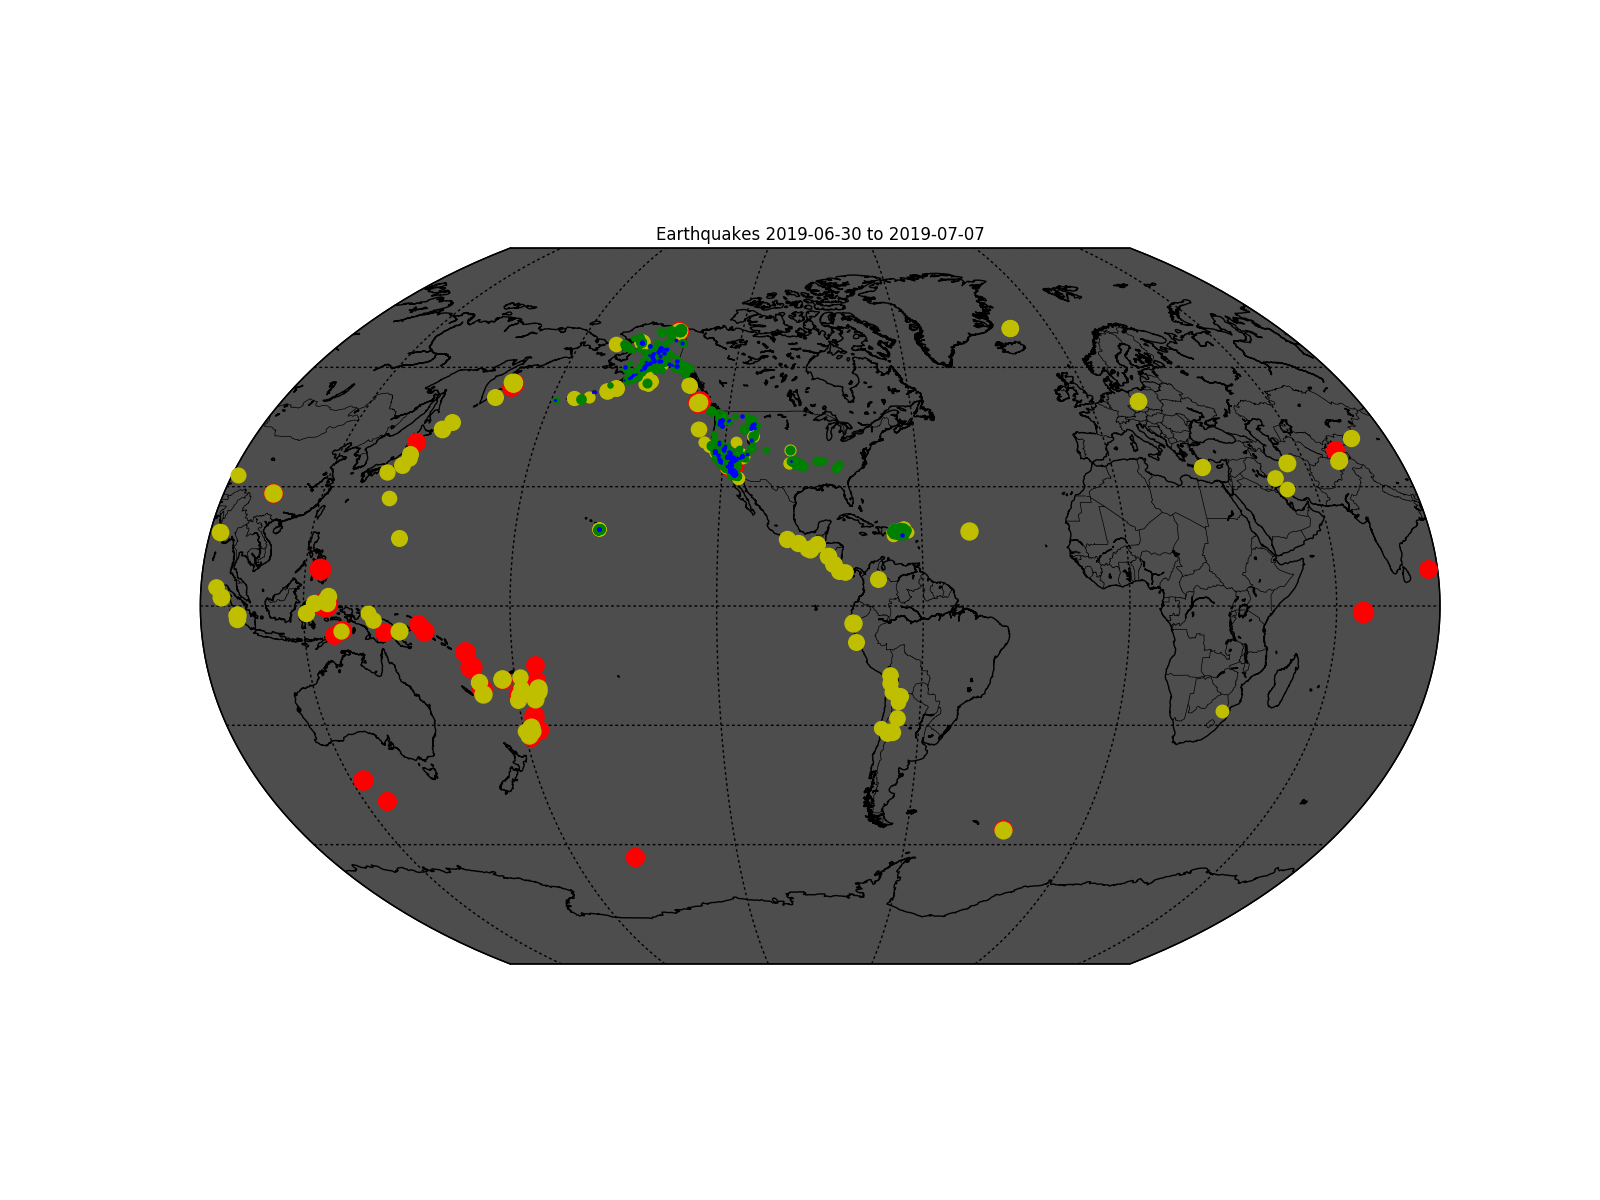

The data file committed next to this chart (first rows):
time, latitude, longitude, depth, mag, magType, nst, gap, dmin, rms, net, id, updated, place, type, horizontalError, depthError, magError, magNst, status, locationSource, magSource
2019-07-07T15:30:13.770Z, 35.74, -117.6, 5.77, 1.61, ml, 13, 74, 0.08031, 0.09, ci, ci38477183, 2019-07-07T15:32:16.914Z, 16km WSW of Searles Valley, CA, earthquake, 0.38, 1.42, 0.189, 6, automatic, ci, ci
2019-07-07T15:29:44.840Z, 35.67, -117.4, 10.85, 2.22, ml, 12, 164, 0.08665, 0.22, ci, ci38477175, 2019-07-07T15:31:59.168Z, 11km S of Searles Valley, CA, earthquake, 1.1, 1.99, 0.409, 19, automatic, ci, ci
2019-07-07T15:28:28.830Z, 38.77, -122.7, 0.96, 1.24, md, 10, 108, , 0.02, nc, nc73213221, 2019-07-07T15:30:03.736Z, 3km ESE of The Geysers, CA, earthquake, 0.28, 0.48, 0.09, 4, automatic, nc, nc
2019-07-07T15:27:37.870Z, 35.98, -117.7, 1.25, 2.55, ml, 20, 82, 0.07456, 0.14, ci, ci38477167, 2019-07-07T15:31:24.917Z, 16km ENE of Little Lake, CA, earthquake, 0.22, 0.39, 0.163, 25, automatic, ci, ci
2019-07-07T15:27:18.910Z, 35.8, -117.6, 6, 1.28, ml, 14, 80, 0.03217, 0.24, ci, ci38477159, 2019-07-07T15:31:05.925Z, 20km N of Ridgecrest, CA, earthquake, 0.53, 1.14, 0.221, 10, automatic, ci, ci
2019-07-07T15:26:13.210Z, 35.91, -117.7, 2.14, 1.62, ml, 15, 61, 0.08494, 0.18, ci, ci38477151, 2019-07-07T15:30:03.912Z, 18km E of Little Lake, CA, earthquake, 0.3, 0.48, 0.072, 23, automatic, ci, ci
2019-07-07T15:25:01.560Z, 36.03, -117.7, 1.84, 1.73, ml, 12, 109, 0.1319, 0.3, ci, ci38477143, 2019-07-07T15:28:48.094Z, 20km NE of Little Lake, CA, earthquake, 0.64, 1.16, 0.175, 15, automatic, ci, ci
2019-07-07T15:24:38.180Z, 35.92, -117.7, 0.36, 1.61, ml, 14, 76, 0.06821, 0.2, ci, ci38477135, 2019-07-07T15:28:14.958Z, 20km E of Little Lake, CA, earthquake, 0.38, 0.61, 0.165, 16, automatic, ci, ci
2019-07-07T15:24:05.560Z, 35.67, -117.5, 5.66, 1.85, ml, 23, 81, 0.09245, 0.27, ci, ci38477119, 2019-07-07T15:30:33.553Z, 14km SW of Searles Valley, CA, earthquake, 0.48, 2.1, 0.124, 27, automatic, ci, ci
2019-07-07T15:19:38.890Z, 35.74, -117.5, 3.07, 2.15, ml, 25, 66, 0.09773, 0.14, ci, ci38477103, 2019-07-07T15:30:40.180Z, 12km WSW of Searles Valley, CA, earthquake, 0.23, 0.84, 0.138, 25, automatic, ci, ci
2019-07-07T15:17:32.750Z, 35.71, -117.5, 4.75, 1.77, ml, 26, 62, 0.1271, 0.2, ci, ci38477095, 2019-07-07T15:28:36.450Z, 11km SW of Searles Valley, CA, earthquake, 0.32, 1.03, 0.161, 27, automatic, ci, ci
2019-07-07T15:16:53.110Z, 35.83, -117.7, 2.63, 1.16, ml, 17, 63, 0.06847, 0.28, ci, ci38477087, 2019-07-07T15:20:35.154Z, 24km ESE of Little Lake, CA, earthquake, 0.62, 0.67, 0.152, 14, automatic, ci, ci
2019-07-07T15:12:54.780Z, 35.92, -117.7, 7.9, 1.9, ml, 15, 64, 0.08053, 0.15, ci, ci38477071, 2019-07-07T15:16:38.513Z, 19km E of Little Lake, CA, earthquake, 0.37, 1.02, 0.14, 18, automatic, ci, ci
2019-07-07T15:12:01.500Z, 35.91, -117.7, 1.81, 2.58, ml, 24, 61, 0.08486, 0.23, ci, ci38477063, 2019-07-07T15:21:34.659Z, 18km E of Little Lake, CA, earthquake, 0.35, 0.7, 0.12, 25, automatic, ci, ci
2019-07-07T15:11:26.890Z, 47.13, -122.7, 20.65, 1.66, ml, 27, 42, , 0.26, uw, uw61533766, 2019-07-07T15:26:45.430Z, 6km WNW of DuPont, Washington, earthquake, 0.35, 0.82, 0.1774, 15, reviewed, uw, uw
2019-07-07T15:10:17.000Z, 35.71, -117.5, 9.41, 1.66, ml, 19, 79, 0.12, 0.17, ci, ci38477055, 2019-07-07T15:22:12.724Z, 13km WSW of Searles Valley, CA, earthquake, 0.31, 1.07, 0.167, 25, automatic, ci, ci
2019-07-07T15:08:39.249Z, 0.545, 126.2, 24.94, 6.9, mww, , 21, 1.16, 1.02, us, us70004dz3, 2019-07-07T15:31:01.936Z, 129km WSW of Kota Ternate, Indonesia, earthquake, 6.2, 4.7, 0.073, 18, reviewed, us, us
2019-07-07T15:08:08.490Z, 35.75, -117.6, 2.12, 2.1, ml, 26, 65, 0.0666, 0.17, ci, ci38477047, 2019-07-07T15:11:54.797Z, 16km W of Searles Valley, CA, earthquake, 0.25, 0.55, 0.157, 25, automatic, ci, ci
2019-07-07T15:07:27.590Z, 35.94, -117.3, 0.09, 1.81, ml, 9, 154, 0.2657, 0.23, ci, ci38477039, 2019-07-07T15:11:33.977Z, 22km NNE of Trona, CA, earthquake, 0.87, 31.61, 0.413, 12, automatic, ci, ci
2019-07-07T15:07:06.890Z, 35.62, -117.4, 3.12, 1.89, ml, 25, 67, 0.03317, 0.24, ci, ci38477031, 2019-07-07T15:10:58.974Z, 17km SSW of Searles Valley, CA, earthquake, 0.44, 0.87, 0.204, 26, automatic, ci, ci
2019-07-07T15:07:06.129Z, 61.48, -149.9, 31.5, 0.9, ml, , , , 0.71, ak, ak0198n609ec, 2019-07-07T15:11:53.237Z, 5km SSE of Big Lake, Alaska, earthquake, , 0.2, , , automatic, ak, ak
2019-07-07T15:06:47.840Z, 35.92, -117.7, 1.9, 1.6, ml, 18, 63, 0.09064, 0.16, ci, ci38477023, 2019-07-07T15:10:39.970Z, 18km E of Little Lake, CA, earthquake, 0.24, 0.45, 0.095, 16, automatic, ci, ci
2019-07-07T15:06:04.730Z, 36.04, -117.7, -0.15, 2.1, ml, 14, 133, 0.1162, 0.25, ci, ci38477015, 2019-07-07T15:09:49.967Z, 24km ENE of Little Lake, CA, earthquake, 0.62, 31.61, 0.135, 17, automatic, ci, ci
2019-07-07T15:05:05.000Z, 35.57, -117.4, 7.22, 2.92, ml, 31, 70, 0.03998, 0.11, ci, ci38477007, 2019-07-07T15:18:58.844Z, 22km S of Trona, CA, earthquake, 0.2, 0.53, 0.136, 25, automatic, ci, ci
2019-07-07T15:03:05.840Z, 35.92, -117.7, 2.48, 1.65, ml, 14, 67, 0.0822, 0.14, ci, ci38476991, 2019-07-07T15:06:55.947Z, 17km E of Little Lake, CA, earthquake, 0.25, 0.41, 0.175, 19, automatic, ci, ci
2019-07-07T15:02:05.060Z, 35.77, -117.6, 8.62, 1.43, ml, 18, 95, 0.05677, 0.23, ci, ci38476983, 2019-07-07T15:05:38.996Z, 17km NNE of Ridgecrest, CA, earthquake, 0.44, 1.02, 0.167, 20, automatic, ci, ci
2019-07-07T15:00:04.050Z, 35.63, -117.4, 1.49, 2.38, ml, 25, 69, 0.1196, 0.14, ci, ci38476975, 2019-07-07T15:11:16.600Z, 15km S of Searles Valley, CA, earthquake, 0.26, 0.99, 0.185, 26, automatic, ci, ci
2019-07-07T14:59:07.500Z, 35.88, -117.7, 1.33, 1.81, ml, 16, 80, 0.09105, 0.23, ci, ci38476967, 2019-07-07T15:03:01.416Z, 21km ESE of Little Lake, CA, earthquake, 0.39, 0.73, 0.102, 27, automatic, ci, ci
2019-07-07T14:58:57.510Z, 35.95, -117.6, 23.2, 1.18, ml, 12, 117, 0.01758, 0.2, ci, ci38476959, 2019-07-07T15:02:39.899Z, 26km NW of Searles Valley, CA, earthquake, 0.76, 1.38, 0.076, 6, automatic, ci, ci
2019-07-07T14:57:52.980Z, 35.89, -117.7, 6.95, 1.9, ml, 22, 53, 0.0936, 0.16, ci, ci38476951, 2019-07-07T15:01:39.897Z, 18km ESE of Little Lake, CA, earthquake, 0.28, 0.59, 0.16, 27, automatic, ci, ci
2019-07-07T14:57:26.000Z, 35.91, -117.9, -0.01, 1.28, ml, 6, 124, 0.1046, 0.26, ci, ci38476943, 2019-07-07T15:01:14.544Z, 4km SW of Little Lake, CA, earthquake, 1.17, 31.61, 0.105, 14, automatic, ci, ci
2019-07-07T14:56:00.730Z, 35.01, -116.8, 2.5, 2.14, ml, 19, 70, 0.1806, 0.15, ci, ci38476935, 2019-07-07T15:15:31.043Z, 22km NE of Barstow, CA, earthquake, 0.27, 1.4, 0.14, 27, automatic, ci, ci
2019-07-07T14:54:53.620Z, 35.89, -117.7, 4.51, 2.9, ml, 26, 44, 0.08669, 0.2, ci, ci38476927, 2019-07-07T15:16:48.653Z, 20km ESE of Little Lake, CA, earthquake, 0.29, 0.68, 0.164, 25, automatic, ci, ci
2019-07-07T14:54:02.170Z, 35.88, -117.7, 3.2, 1.62, ml, 20, 67, 0.07937, 0.22, ci, ci38476919, 2019-07-07T14:57:53.881Z, 19km ESE of Little Lake, CA, earthquake, 0.4, 1.32, 0.159, 25, automatic, ci, ci
2019-07-07T14:53:21.210Z, 35.8, -117.6, 4.94, 1.39, ml, 15, 72, 0.03209, 0.17, ci, ci38476911, 2019-07-07T14:56:53.675Z, 21km N of Ridgecrest, CA, earthquake, 0.38, 0.55, 0.149, 9, automatic, ci, ci
2019-07-07T14:52:45.440Z, 35.89, -117.7, 4.9, 2.1, ml, 25, 48, 0.09054, 0.16, ci, ci38476903, 2019-07-07T15:03:22.116Z, 18km ESE of Little Lake, CA, earthquake, 0.27, 0.62, 0.225, 27, automatic, ci, ci
2019-07-07T14:52:22.780Z, 35.89, -117.7, 7.04, 1.67, ml, 16, 66, 0.09594, 0.21, ci, ci38476895, 2019-07-07T15:05:18.649Z, 18km ESE of Little Lake, CA, earthquake, 0.37, 1.17, 0.369, 21, automatic, ci, ci
2019-07-07T14:51:50.692Z, 64.25, -149.8, 17.3, 1.2, ml, , , , 0.55, ak, ak0198n5ocr2, 2019-07-07T14:56:29.109Z, 50km SW of North Nenana, Alaska, earthquake, , 0.2, , , automatic, ak, ak
2019-07-07T14:51:10.890Z, 35.9, -117.3, 21.18, 1.75, ml, 11, 142, 0.02229, 0.4, ci, ci38476887, 2019-07-07T14:54:53.861Z, 16km NNE of Trona, CA, earthquake, 1.82, 3.7, 0.293, 24, automatic, ci, ci
2019-07-07T14:49:45.080Z, 35.83, -117.6, 5.48, 1.76, ml, 19, 86, 0.03522, 0.18, ci, ci38476879, 2019-07-07T14:59:48.894Z, 22km WNW of Searles Valley, CA, earthquake, 0.32, 0.72, 0.142, 20, automatic, ci, ci
2019-07-07T14:49:22.980Z, 35, -117.7, 0.14, 1.72, ml, 11, 272, 0.07026, 0.25, ci, ci38476871, 2019-07-07T14:53:29.339Z, 2km W of Boron, CA, quarry blast, 4.59, 31.61, 0.136, 28, automatic, ci, ci
2019-07-07T14:48:04.900Z, 35.91, -117.7, 2.48, 2.04, ml, 12, 65, 0.08193, 0.1, ci, ci38476863, 2019-07-07T15:00:05.523Z, 19km E of Little Lake, CA, earthquake, 0.3, 0.45, 0.429, 9, automatic, ci, ci
2019-07-07T14:46:40.520Z, 35.91, -117.7, 1.81, 3.6, mw, 53, 38, 0.09189, 0.19, ci, ci38476855, 2019-07-07T15:31:54.040Z, 18km E of Little Lake, CA, earthquake, 0.18, 0.36, , 4, automatic, ci, ci
2019-07-07T14:46:21.460Z, 35.88, -117.7, 4.62, 1.73, ml, 24, 39, 0.07735, 0.17, ci, ci38476847, 2019-07-07T14:54:12.618Z, 16km ESE of Little Lake, CA, earthquake, 0.25, 0.61, 0.124, 26, automatic, ci, ci
2019-07-07T14:45:31.110Z, 35.88, -117.6, 7.11, 1.64, ml, 21, 65, 0.05533, 0.34, ci, ci38476839, 2019-07-07T14:51:16.395Z, 24km WNW of Searles Valley, CA, earthquake, 0.6, 1.84, 0.191, 23, automatic, ci, ci
2019-07-07T14:42:38.910Z, 34.18, -117.3, 2.63, 2.47, ml, 96, 25, 0.02688, 0.21, ci, ci38476831, 2019-07-07T15:30:46.122Z, 6km NNE of San Bernardino, CA, earthquake, 0.18, 0.32, 0.132, 23, automatic, ci, ci
2019-07-07T14:41:46.800Z, 35.9, -117.7, 2.52, 1.19, ml, 15, 65, 0.09176, 0.12, ci, ci38476807, 2019-07-07T14:45:27.311Z, 18km ESE of Little Lake, CA, earthquake, 0.19, 0.32, 0.142, 15, automatic, ci, ci
2019-07-07T14:40:48.460Z, 38.82, -122.8, 0.97, 0.66, md, 10, 81, 0.01073, 0.04, nc, nc73213171, 2019-07-07T14:55:04.110Z, 6km NNW of The Geysers, CA, earthquake, 0.32, 0.59, 0.22, 2, automatic, nc, nc
2019-07-07T14:40:19.990Z, 35.87, -117.7, 9.4, 1.64, ml, 17, 73, 0.08047, 0.11, ci, ci38476791, 2019-07-07T14:44:10.737Z, 20km ESE of Little Lake, CA, earthquake, 0.24, 0.68, 0.129, 12, automatic, ci, ci
2019-07-07T14:39:55.990Z, 35.92, -117.6, 24.15, 1.74, ml, 14, 85, 0.03548, 0.25, ci, ci38476783, 2019-07-07T14:43:36.597Z, 24km E of Little Lake, CA, earthquake, 0.8, 1.33, 0.205, 15, automatic, ci, ci
2019-07-07T14:38:07.050Z, 35.58, -117.4, 1.41, 1.72, ml, 16, 111, 0.05656, 0.15, ci, ci38476775, 2019-07-07T14:42:00.203Z, 20km S of Trona, CA, earthquake, 0.33, 0.59, 0.2, 26, automatic, ci, ci
2019-07-07T14:37:44.850Z, 35.63, -117.7, 0.21, 1.23, ml, 9, 152, 0.08207, 0.25, ci, ci38476767, 2019-07-07T14:41:33.954Z, 1km NW of Ridgecrest, CA, earthquake, 0.83, 31.61, 0.233, 16, automatic, ci, ci
2019-07-07T14:37:02.585Z, 61.44, -150.3, 8.3, 1.2, ml, , , , 0.73, ak, ak0198n5l90k, 2019-07-07T14:41:35.275Z, 22km WSW of Big Lake, Alaska, earthquake, , 0.5, , , automatic, ak, ak
2019-07-07T14:36:14.970Z, 35.58, -117.4, 1.61, 1.95, ml, 16, 75, 0.05724, 0.21, ci, ci38476759, 2019-07-07T14:40:10.193Z, 20km S of Trona, CA, earthquake, 0.4, 0.65, 0.17, 26, automatic, ci, ci
2019-07-07T14:33:33.560Z, 35.87, -117.7, 6.98, 2.63, ml, 26, 57, 0.07068, 0.14, ci, ci38476751, 2019-07-07T14:44:46.450Z, 18km ESE of Little Lake, CA, earthquake, 0.19, 0.47, 0.153, 25, automatic, ci, ci
2019-07-07T14:32:51.480Z, 35.89, -117.7, 11.29, 2.6, ml, 13, 78, 0.08159, 0.3, ci, ci38476743, 2019-07-07T14:36:45.172Z, 20km ESE of Little Lake, CA, earthquake, 0.73, 1.67, 0.255, 26, automatic, ci, ci
2019-07-07T14:32:03.310Z, 35.67, -117.5, 9.58, 2.76, ml, 27, 61, 0.1, 0.14, ci, ci38476735, 2019-07-07T14:43:02.620Z, 15km SW of Searles Valley, CA, earthquake, 0.22, 0.59, 0.129, 25, automatic, ci, ci
2019-07-07T14:31:38.430Z, 36, -117.5, 21.59, 1.71, ml, 10, 165, 0.07557, 0.22, ci, ci38476727, 2019-07-07T14:35:26.909Z, 29km NNW of Searles Valley, CA, earthquake, 1.32, 1.13, 0.25, 21, automatic, ci, ci
2019-07-07T14:29:41.110Z, 35.68, -117.5, 6.16, 1.64, ml, 17, 165, 0.09756, 0.1, ci, ci38476719, 2019-07-07T14:33:30.643Z, 11km SSW of Searles Valley, CA, earthquake, 0.34, 0.92, 0.116, 10, automatic, ci, ci
2019-07-07T14:28:18.850Z, 35.66, -117.6, 7.83, 3.18, ml, 48, 57, 0.1219, 0.19, ci, ci38476711, 2019-07-07T15:07:27.040Z, 9km ENE of Ridgecrest, CA, earthquake, 0.2, 0.9, 0.28, 17, automatic, ci, ci
... 5,774 more rows
